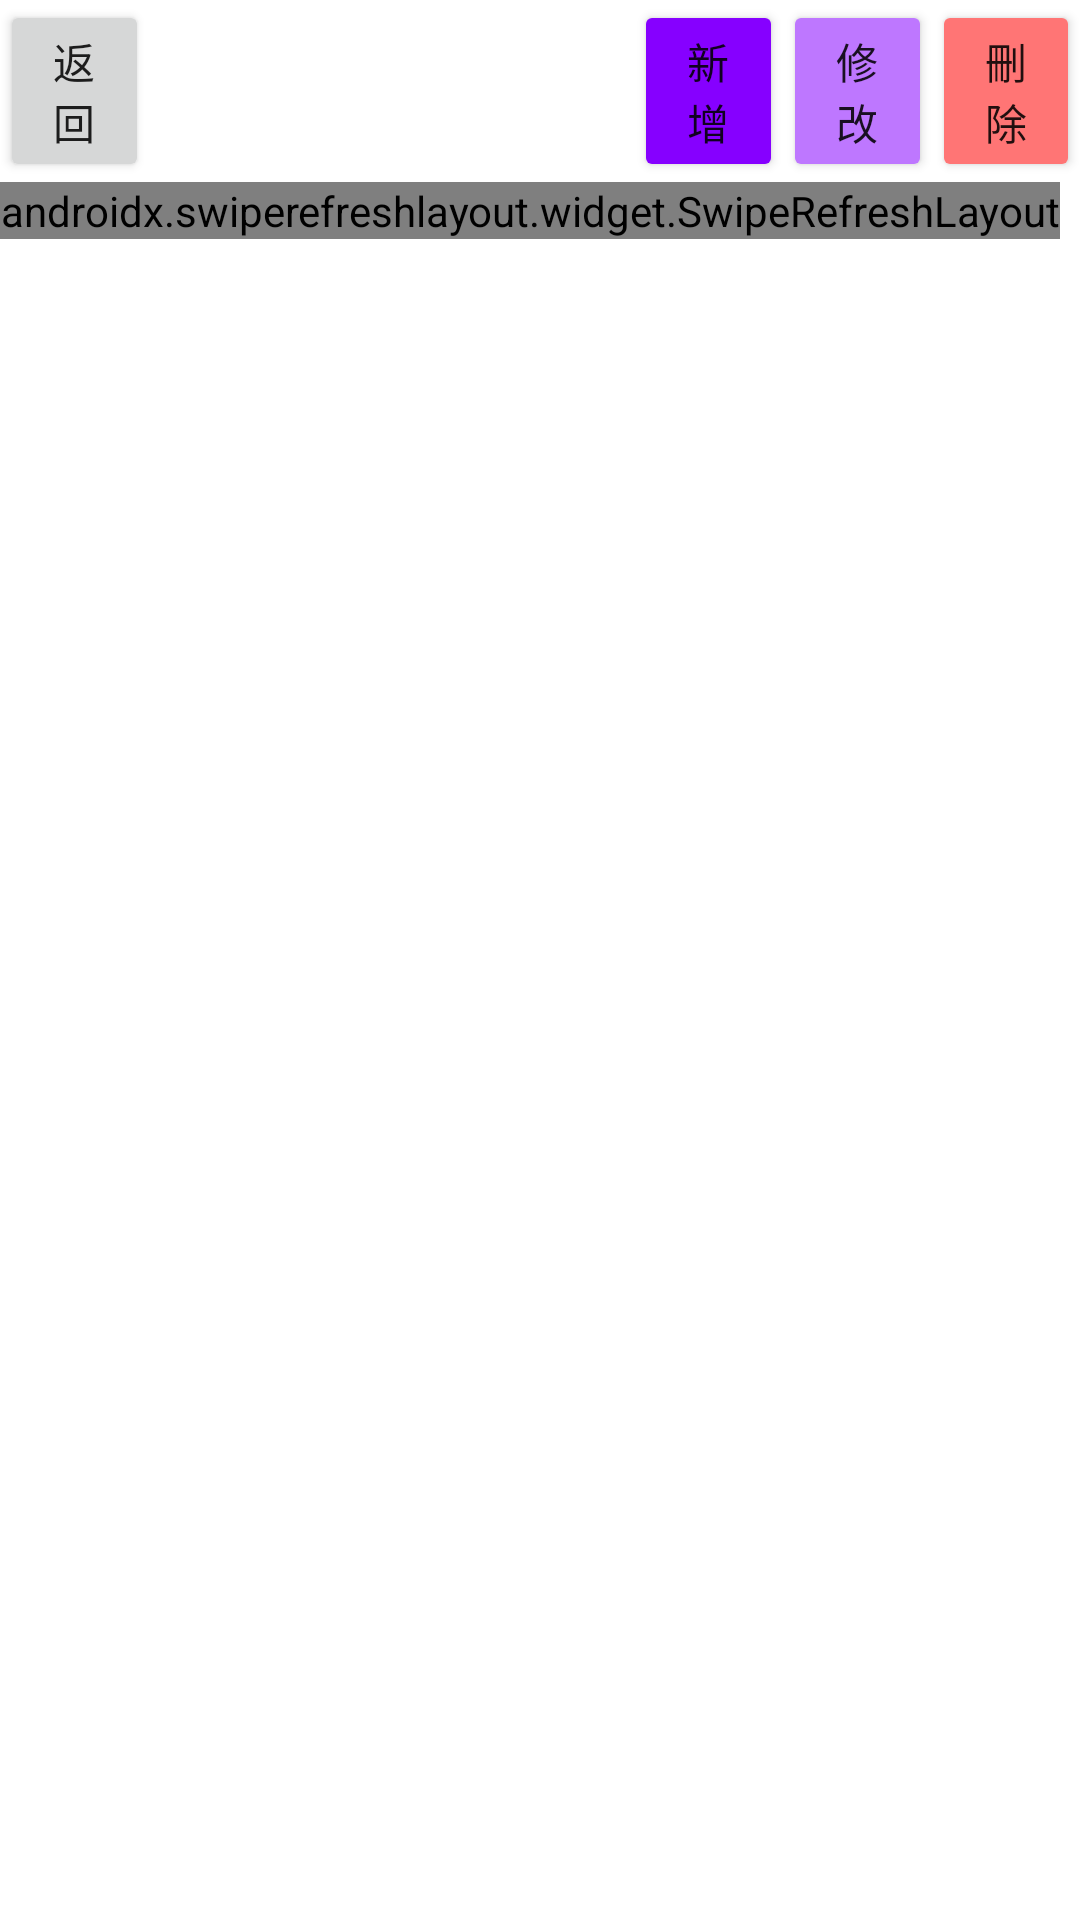

This screen was rendered from an Android layout file. Write that file and the resources it references.
<!-- AndroidManifest.xml: application theme Theme.BloodChart -->
<!-- res/layout/activity_datalist.xml -->
<?xml version="1.0" encoding="utf-8"?>
<androidx.constraintlayout.widget.ConstraintLayout xmlns:android="http://schemas.android.com/apk/res/android"
    xmlns:app="http://schemas.android.com/apk/res-auto"
    xmlns:tools="http://schemas.android.com/tools"
    android:layout_width="match_parent"
    android:layout_height="match_parent"
    tools:context=".DatalistActivity">

    <LinearLayout
        android:layout_width="match_parent"
        android:layout_height="match_parent"
        android:orientation="vertical">

        <LinearLayout
            android:layout_width="match_parent"
            android:layout_height="wrap_content"
            android:orientation="horizontal">

            <Button
                android:id="@+id/btn_return"
                android:layout_width="wrap_content"
                android:layout_height="wrap_content"
                android:layout_weight="1"
                android:text="返回" />

            <TextView
                android:id="@+id/textView"
                android:layout_width="200dp"
                android:layout_height="wrap_content"
                android:layout_weight="1"
                android:text="" />

            <Button
                android:id="@+id/btn_insert"
                android:layout_width="wrap_content"
                android:layout_height="wrap_content"
                android:layout_weight="1"
                android:backgroundTint="#8600FF"
                android:text="新增" />

            <Button
                android:id="@+id/btn_update"
                android:layout_width="wrap_content"
                android:layout_height="wrap_content"
                android:layout_weight="1"
                android:backgroundTint="#BE77FF"
                android:text="修改" />

            <Button
                android:id="@+id/btn_delete"
                android:layout_width="wrap_content"
                android:layout_height="wrap_content"
                android:layout_weight="1"
                android:backgroundTint="#FF7575"
                android:text="刪除" />

        </LinearLayout>


        <androidx.swiperefreshlayout.widget.SwipeRefreshLayout
            android:id="@+id/swipeRefreshLayout"
            android:layout_width="wrap_content"
            android:layout_height="wrap_content">
            <androidx.recyclerview.widget.RecyclerView
                android:id="@+id/recyclerView"
                android:layout_width="match_parent"
                android:layout_height="674dp"
                android:layout_weight="1" />
        </androidx.swiperefreshlayout.widget.SwipeRefreshLayout>
    </LinearLayout>
</androidx.constraintlayout.widget.ConstraintLayout>
<!-- resources referenced by this layout -->
<resources>
  <style name="Theme.BloodChart" parent="Theme.MaterialComponents.DayNight.DarkActionBar">
          
          <item name="colorPrimary">@color/purple_500</item>
          <item name="colorPrimaryVariant">@color/purple_700</item>
          <item name="colorOnPrimary">@color/white</item>
          
          <item name="colorSecondary">@color/teal_200</item>
          <item name="colorSecondaryVariant">@color/teal_700</item>
          <item name="colorOnSecondary">@color/black</item>
          
          <item name="android:statusBarColor" tools:targetApi="l">?attr/colorPrimaryVariant</item>
          
      </style>
  <!-- not gathered from this repository: default colours our renderer supplied (Android Studio template values) -->
  <color name="purple_500">#FF6200EE</color>
  <color name="purple_700">#FF3700B3</color>
  <color name="teal_200">#FF03DAC5</color>
  <color name="teal_700">#FF018786</color>
  <color name="black">#FF000000</color>
  <color name="white">#FFFFFFFF</color>
</resources>
